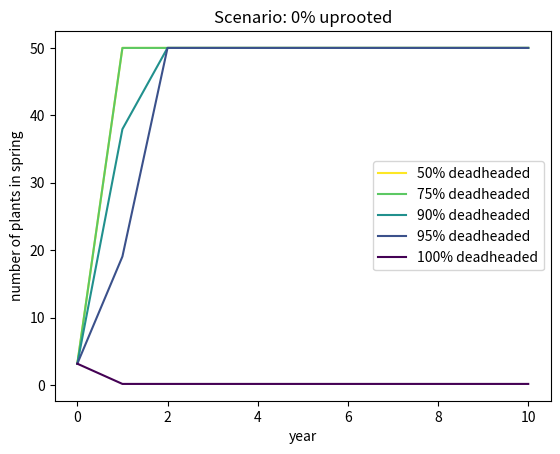
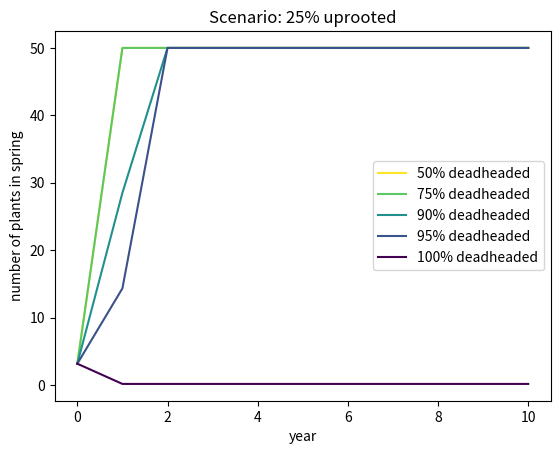
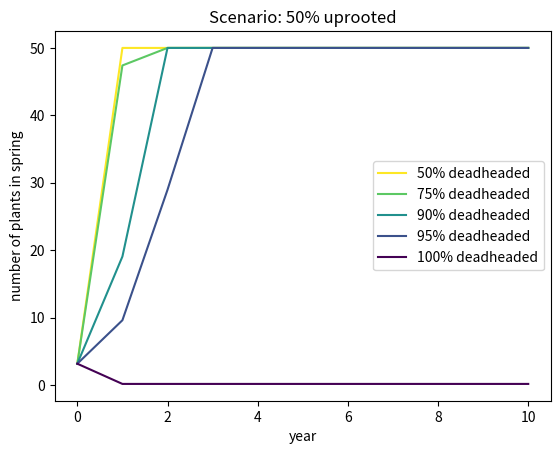
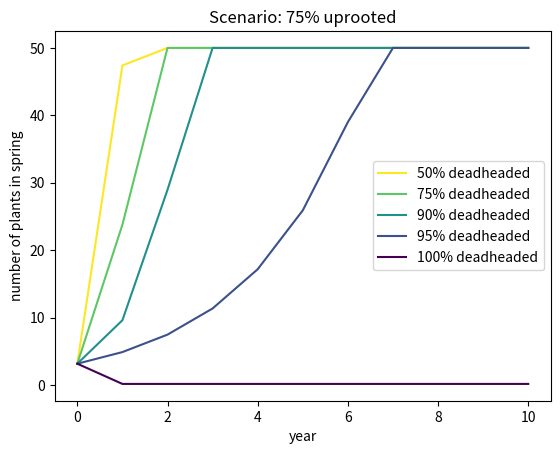
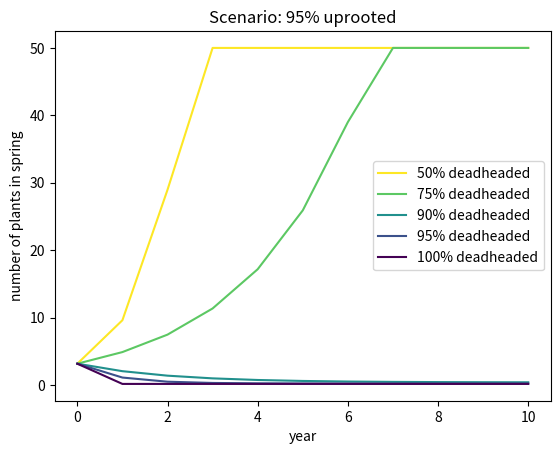
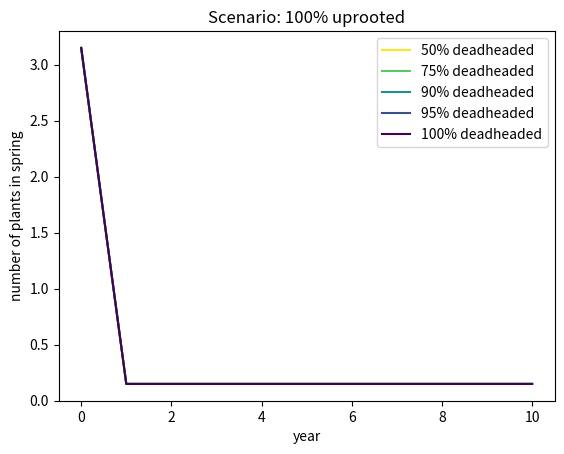

The matplotlib source for these figures, in order:
# -*- coding: utf-8 -*-
"""
Created on Tue Apr 21 11:56:05 2026

@author: cariefrantz

How hard is it to get rid of invasive plants?
Estimates the number of weed plants present after an uprooting and deadheading
campaign under different scenarios.

"""
# IMPORTS
import numpy as np
import pandas as pd
import matplotlib.pyplot as plt

# VARIABLES
years = 10              # years to run
colormap = 'viridis'      # colormap to use in plots

# Assumptions
plants_start = 1        # starting plants per m^3
seeds_start = 10        # starting seeds per m^3
plant_max = 50          # maximum number of pmants per m^3
seed_delivery = 0.5     # annual seeds delivered per m^3 from external sources
seed_production = 400   # number of seeds per plant
seed_germination = 0.3  # fraction of dispersed seeds that germinate

# Scenarios
uproot_scenarios = [0,25,50,75,95,100]    # percent of plants to uproot, list of scenarios to run
deadhead_scenarios = [50,75,90,95,100]    # percent of remaining plants to deadhead, list of scenarios to run


# FUNCTIONS

# Annual loop
def runSeason(plant_start, seed_start, percent_uproot, percent_deadhead):
    # Spring: seeds germinate and plants grow
    n_plants_spr = (seed_start + seed_delivery) * seed_germination
    if n_plants_spr > plant_max: n_plants_spr = plant_max
    
    # Picking & deadheading
    n_plants = n_plants_spr * (1-percent_uproot/100)
    n_seedplants = n_plants * (1-percent_deadhead/100)
    
    # Plants produce seeds
    n_seeds = n_seedplants * seed_production
    
    return n_plants_spr, n_plants, n_seeds

#%%

# MAIN

# Set up plots
#fig, axs = plt.subplots(len(uproot_scenarios))   # One plot per uproot scenario
cmap = plt.get_cmap(colormap+'_r')
colors=cmap(np.linspace(0, 1, len(deadhead_scenarios)))

# Run through each uproot scenario (unique plots)
for i, percent_uproot in enumerate(uproot_scenarios):
    
    # Set up the blank table
    result_table = pd.DataFrame(index=list(range(years)))
    
    # Run through each deadhead scenario (unique lines)
    for j, percent_deadhead in enumerate(deadhead_scenarios):
        coltitle = str(percent_deadhead) + '% deadheaded'
        plants = plants_start
        seeds = seeds_start
        # Run through each year
        for x in range(years+1):
            # Calculate number of plants and seeds
            plants_spr, plants, seeds = runSeason(plants, seeds, percent_uproot, percent_deadhead)
            result_table.loc[x,coltitle]=plants_spr
        # Add line to plot
        plt.plot(result_table.index, result_table[coltitle], color=colors[j], label=coltitle)
    
    # Add plot title and legend
    plt.title('Scenario: ' + str(percent_uproot) + '% uprooted')
    plt.xlabel('year')
    plt.ylabel('number of plants in spring')
    plt.legend()
    plt.show()
   
 
        
